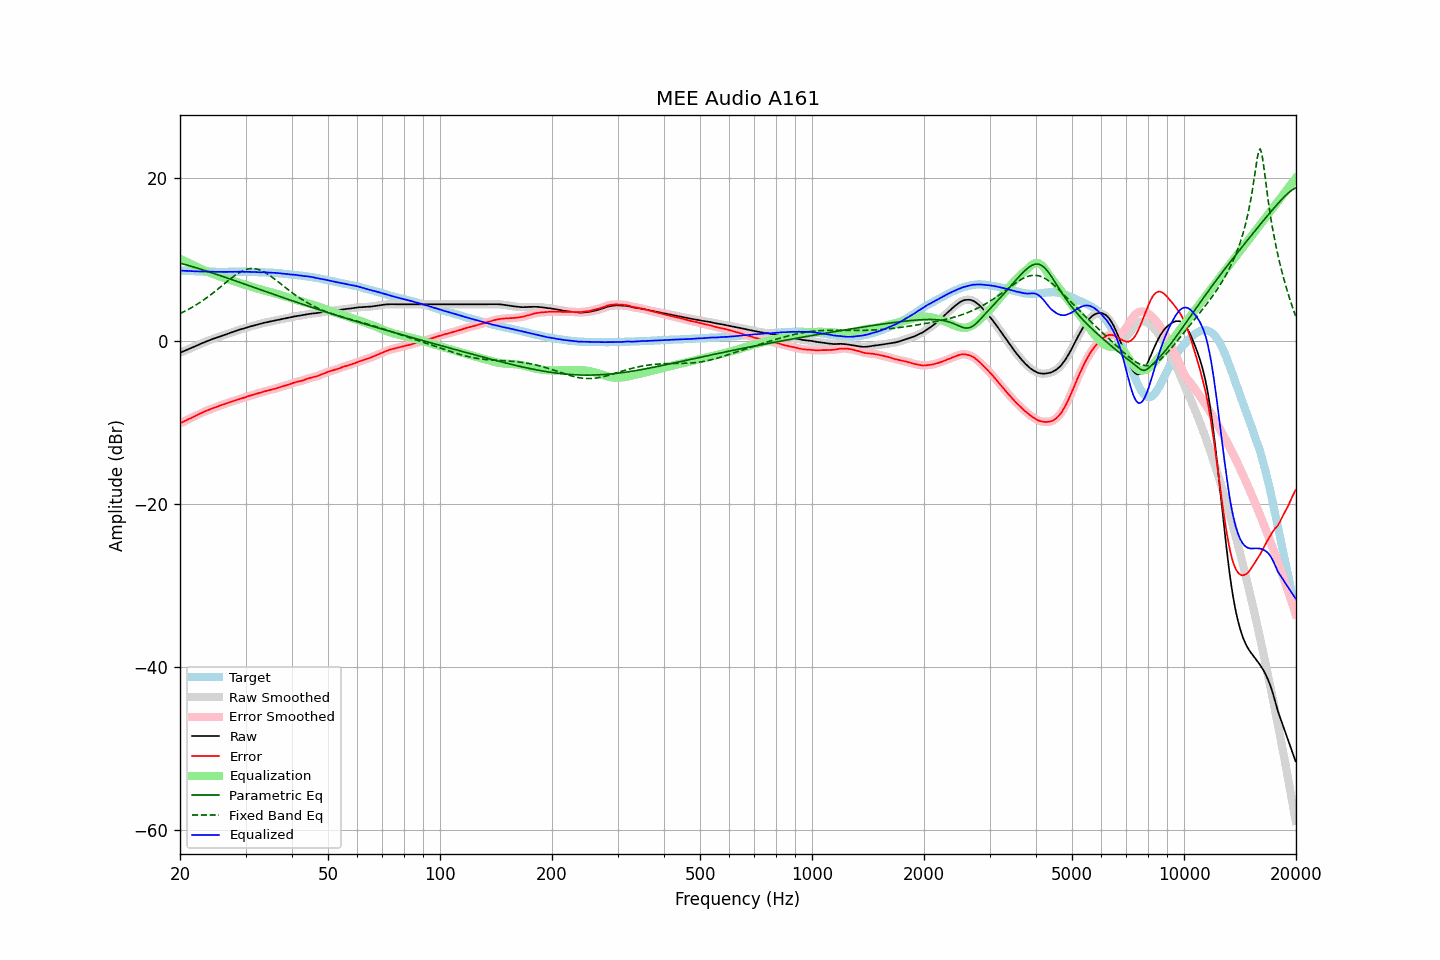

Data behind this chart, as committed beside it:
frequency, raw, error, smoothed, error_smoothed, equalization, parametric_eq, fixed_band_eq, equalized_raw, equalized_smoothed, target
20.00, -1.44, -10.10, -1.45, -10.10, 10.10, 9.57, 3.37, 8.66, 8.66, 8.66
20.20, -1.36, -10.01, -1.36, -10.01, 10.01, 9.52, 3.46, 8.64, 8.64, 8.65
20.40, -1.27, -9.91, -1.28, -9.91, 9.91, 9.46, 3.56, 8.64, 8.63, 8.64
20.61, -1.20, -9.82, -1.19, -9.81, 9.81, 9.41, 3.66, 8.62, 8.62, 8.63
20.81, -1.10, -9.71, -1.10, -9.71, 9.72, 9.35, 3.76, 8.62, 8.62, 8.61
21.02, -1.01, -9.61, -1.02, -9.62, 9.62, 9.29, 3.86, 8.61, 8.61, 8.60
21.23, -0.93, -9.52, -0.93, -9.52, 9.53, 9.24, 3.97, 8.60, 8.60, 8.59
21.44, -0.85, -9.45, -0.85, -9.44, 9.44, 9.18, 4.08, 8.58, 8.59, 8.60
21.66, -0.76, -9.34, -0.77, -9.35, 9.34, 9.12, 4.20, 8.58, 8.57, 8.58
21.87, -0.68, -9.26, -0.68, -9.25, 9.25, 9.06, 4.31, 8.56, 8.57, 8.58
22.09, -0.59, -9.15, -0.60, -9.15, 9.15, 9.00, 4.43, 8.56, 8.56, 8.56
22.31, -0.51, -9.06, -0.51, -9.06, 9.06, 8.94, 4.56, 8.55, 8.55, 8.55
22.54, -0.43, -8.96, -0.42, -8.96, 8.96, 8.88, 4.68, 8.54, 8.54, 8.54
22.76, -0.33, -8.87, -0.34, -8.87, 8.87, 8.82, 4.81, 8.54, 8.53, 8.54
22.99, -0.24, -8.77, -0.25, -8.77, 8.78, 8.75, 4.95, 8.53, 8.53, 8.53
23.22, -0.16, -8.68, -0.16, -8.68, 8.69, 8.69, 5.08, 8.52, 8.53, 8.52
23.45, -0.07, -8.60, -0.08, -8.59, 8.60, 8.63, 5.22, 8.53, 8.52, 8.53
23.69, 0.00, -8.51, 0.00, -8.51, 8.52, 8.56, 5.37, 8.52, 8.52, 8.52
23.92, 0.08, -8.43, 0.08, -8.44, 8.44, 8.50, 5.51, 8.52, 8.52, 8.51
24.16, 0.15, -8.37, 0.15, -8.36, 8.36, 8.43, 5.66, 8.51, 8.51, 8.52
24.40, 0.23, -8.29, 0.23, -8.29, 8.28, 8.37, 5.81, 8.51, 8.51, 8.52
24.65, 0.31, -8.20, 0.30, -8.22, 8.21, 8.30, 5.97, 8.52, 8.51, 8.51
24.89, 0.36, -8.15, 0.36, -8.14, 8.14, 8.24, 6.13, 8.50, 8.50, 8.51
25.14, 0.43, -8.07, 0.43, -8.07, 8.07, 8.17, 6.29, 8.49, 8.50, 8.50
25.39, 0.51, -7.99, 0.50, -8.00, 8.00, 8.10, 6.45, 8.50, 8.50, 8.50
25.65, 0.58, -7.92, 0.58, -7.92, 7.92, 8.04, 6.61, 8.50, 8.50, 8.50
25.91, 0.64, -7.85, 0.65, -7.85, 7.85, 7.97, 6.77, 8.50, 8.50, 8.50
26.16, 0.72, -7.79, 0.71, -7.79, 7.78, 7.90, 6.94, 8.50, 8.50, 8.51
26.43, 0.79, -7.71, 0.78, -7.72, 7.71, 7.83, 7.10, 8.50, 8.50, 8.50
26.69, 0.85, -7.65, 0.85, -7.65, 7.64, 7.77, 7.26, 8.49, 8.50, 8.50
26.96, 0.93, -7.57, 0.92, -7.57, 7.57, 7.70, 7.42, 8.50, 8.50, 8.50
27.23, 1.00, -7.50, 0.99, -7.50, 7.51, 7.63, 7.58, 8.50, 8.50, 8.50
27.50, 1.07, -7.43, 1.06, -7.44, 7.44, 7.56, 7.73, 8.51, 8.50, 8.50
27.77, 1.13, -7.38, 1.13, -7.37, 7.37, 7.49, 7.88, 8.50, 8.50, 8.51
28.05, 1.19, -7.31, 1.19, -7.31, 7.31, 7.42, 8.03, 8.50, 8.50, 8.50
28.33, 1.26, -7.25, 1.26, -7.25, 7.25, 7.35, 8.17, 8.50, 8.50, 8.51
28.62, 1.33, -7.18, 1.33, -7.18, 7.19, 7.28, 8.30, 8.51, 8.51, 8.51
28.90, 1.40, -7.12, 1.39, -7.12, 7.12, 7.21, 8.42, 8.52, 8.52, 8.52
29.19, 1.46, -7.06, 1.45, -7.06, 7.06, 7.14, 8.52, 8.52, 8.51, 8.52
29.48, 1.51, -7.00, 1.51, -7.01, 7.00, 7.08, 8.62, 8.51, 8.51, 8.51
29.78, 1.56, -6.95, 1.56, -6.94, 6.94, 7.01, 8.71, 8.49, 8.50, 8.51
30.08, 1.63, -6.88, 1.62, -6.88, 6.87, 6.94, 8.78, 8.50, 8.50, 8.51
30.38, 1.69, -6.80, 1.68, -6.81, 6.81, 6.87, 8.83, 8.50, 8.50, 8.49
30.68, 1.75, -6.74, 1.74, -6.74, 6.75, 6.80, 8.87, 8.50, 8.50, 8.49
30.99, 1.80, -6.69, 1.80, -6.69, 6.69, 6.73, 8.90, 8.49, 8.49, 8.49
31.30, 1.86, -6.63, 1.85, -6.63, 6.63, 6.66, 8.90, 8.49, 8.48, 8.49
31.61, 1.91, -6.57, 1.91, -6.57, 6.57, 6.59, 8.90, 8.47, 8.47, 8.48
31.93, 1.96, -6.50, 1.96, -6.51, 6.51, 6.52, 8.87, 8.46, 8.47, 8.46
32.24, 2.01, -6.46, 2.01, -6.45, 6.45, 6.45, 8.83, 8.46, 8.45, 8.47
32.57, 2.06, -6.39, 2.06, -6.40, 6.39, 6.38, 8.77, 8.45, 8.45, 8.45
32.89, 2.11, -6.34, 2.11, -6.34, 6.33, 6.31, 8.70, 8.44, 8.44, 8.45
33.22, 2.17, -6.27, 2.17, -6.27, 6.28, 6.24, 8.62, 8.44, 8.44, 8.44
33.55, 2.23, -6.21, 2.22, -6.21, 6.22, 6.17, 8.52, 8.45, 8.44, 8.44
33.89, 2.27, -6.16, 2.26, -6.16, 6.17, 6.10, 8.41, 8.43, 8.43, 8.43
34.23, 2.30, -6.11, 2.30, -6.11, 6.12, 6.03, 8.29, 8.41, 8.42, 8.41
34.57, 2.34, -6.07, 2.34, -6.07, 6.06, 5.96, 8.16, 8.40, 8.40, 8.41
34.92, 2.38, -6.01, 2.38, -6.02, 6.01, 5.89, 8.03, 8.39, 8.39, 8.39
35.27, 2.43, -5.98, 2.43, -5.97, 5.96, 5.82, 7.89, 8.39, 8.39, 8.41
35.62, 2.48, -5.90, 2.47, -5.91, 5.91, 5.75, 7.74, 8.39, 8.38, 8.38
35.97, 2.52, -5.86, 2.52, -5.86, 5.86, 5.68, 7.59, 8.37, 8.38, 8.38
... 635 more rows
